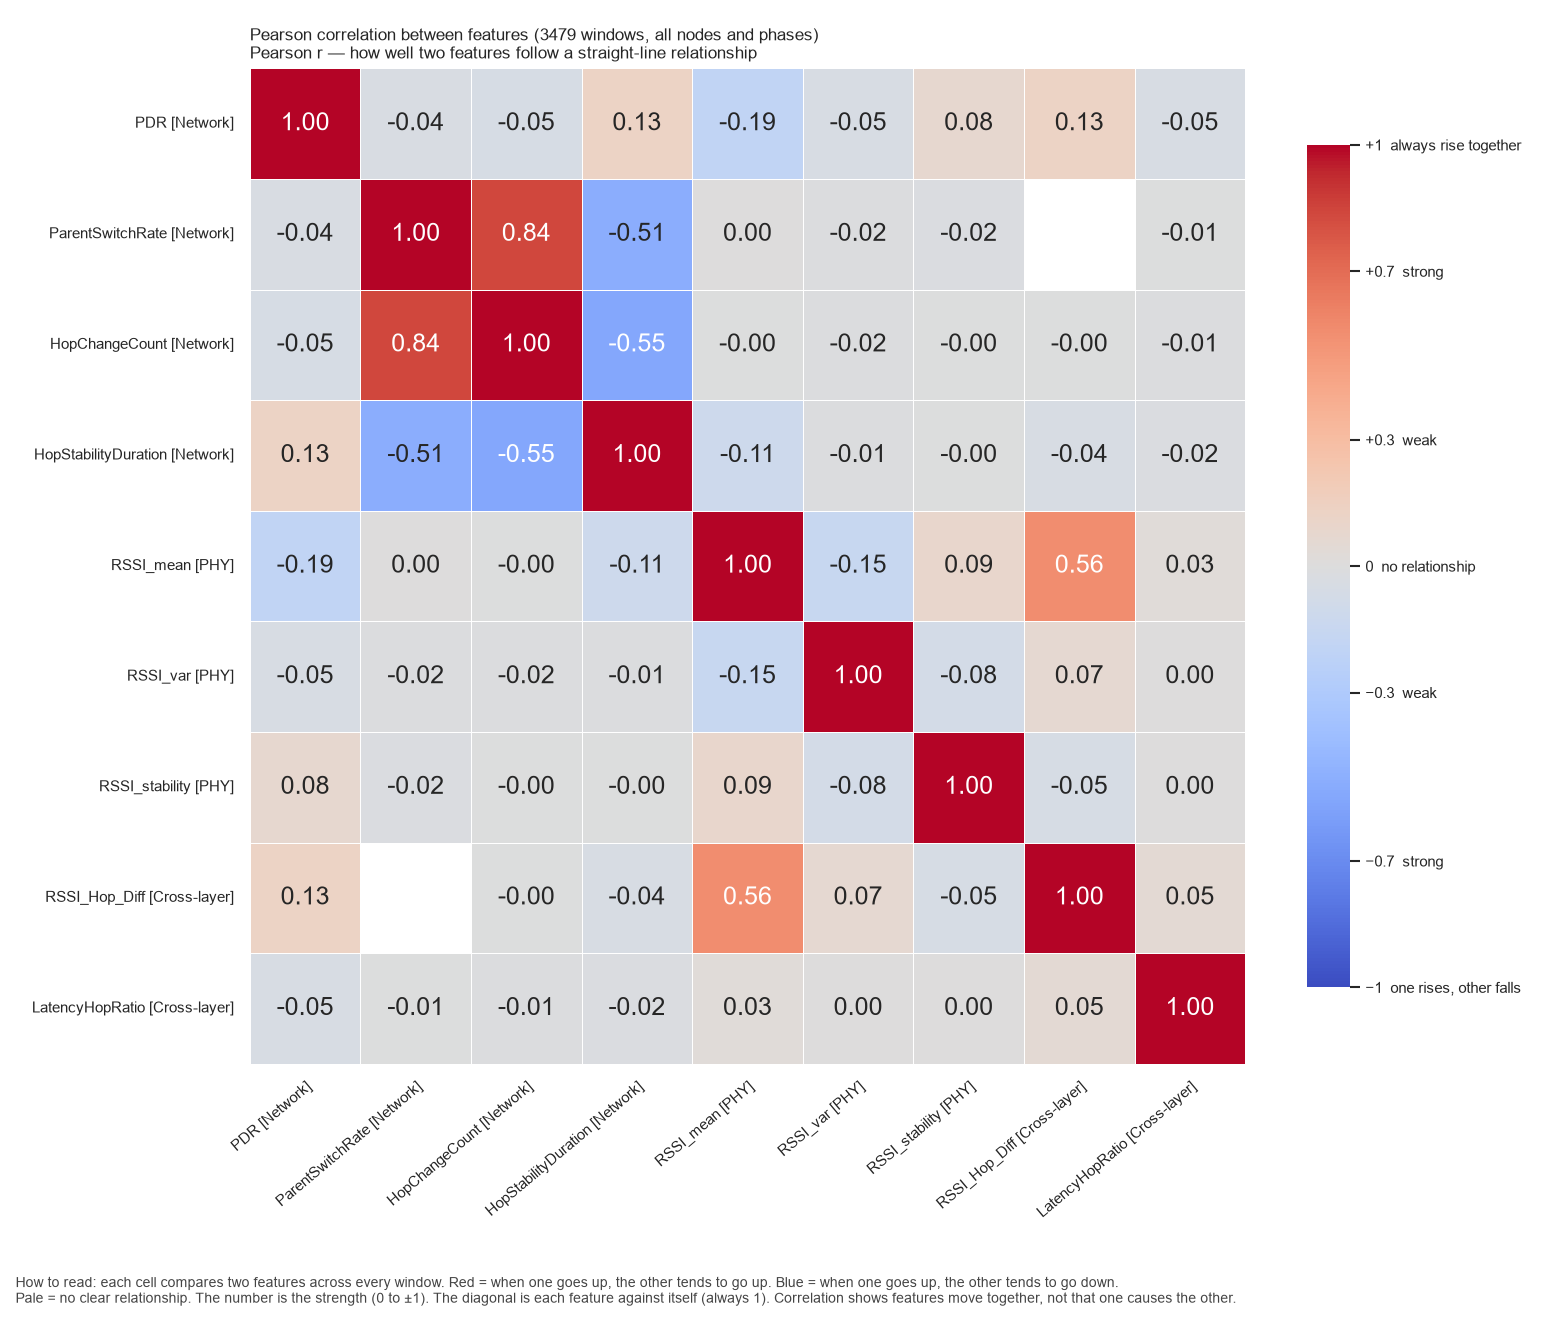

The data file committed next to this chart (first rows):
, PDR, ParentSwitchRate, HopChangeCount, HopStabilityDuration, RSSI_mean, RSSI_var, RSSI_stability, RSSI_Hop_Diff, LatencyHopRatio
PDR, 1.0, -0.03784, -0.0484, 0.1261, -0.1921, -0.04583, 0.07563, 0.1304, -0.04536
ParentSwitchRate, -0.03784, 1.0, 0.8368, -0.5142, 0.0008144, -0.01531, -0.01708, , -0.0078
HopChangeCount, -0.0484, 0.8368, 1.0, -0.5505, -0.0003098, -0.01529, -0.002431, -0.0001304, -0.013
HopStabilityDuration, 0.1261, -0.5142, -0.5505, 1.0, -0.1123, -0.007932, -0.001294, -0.04171, -0.01969
RSSI_mean, -0.1921, 0.0008144, -0.0003098, -0.1123, 1.0, -0.1498, 0.09059, 0.5591, 0.03121
RSSI_var, -0.04583, -0.01531, -0.01529, -0.007932, -0.1498, 1.0, -0.078, 0.06874, 0.003463
RSSI_stability, 0.07563, -0.01708, -0.002431, -0.001294, 0.09059, -0.078, 1.0, -0.05404, 0.0004155
RSSI_Hop_Diff, 0.1304, , -0.0001304, -0.04171, 0.5591, 0.06874, -0.05404, 1.0, 0.04942
LatencyHopRatio, -0.04536, -0.0078, -0.013, -0.01969, 0.03121, 0.003463, 0.0004155, 0.04942, 1.0
